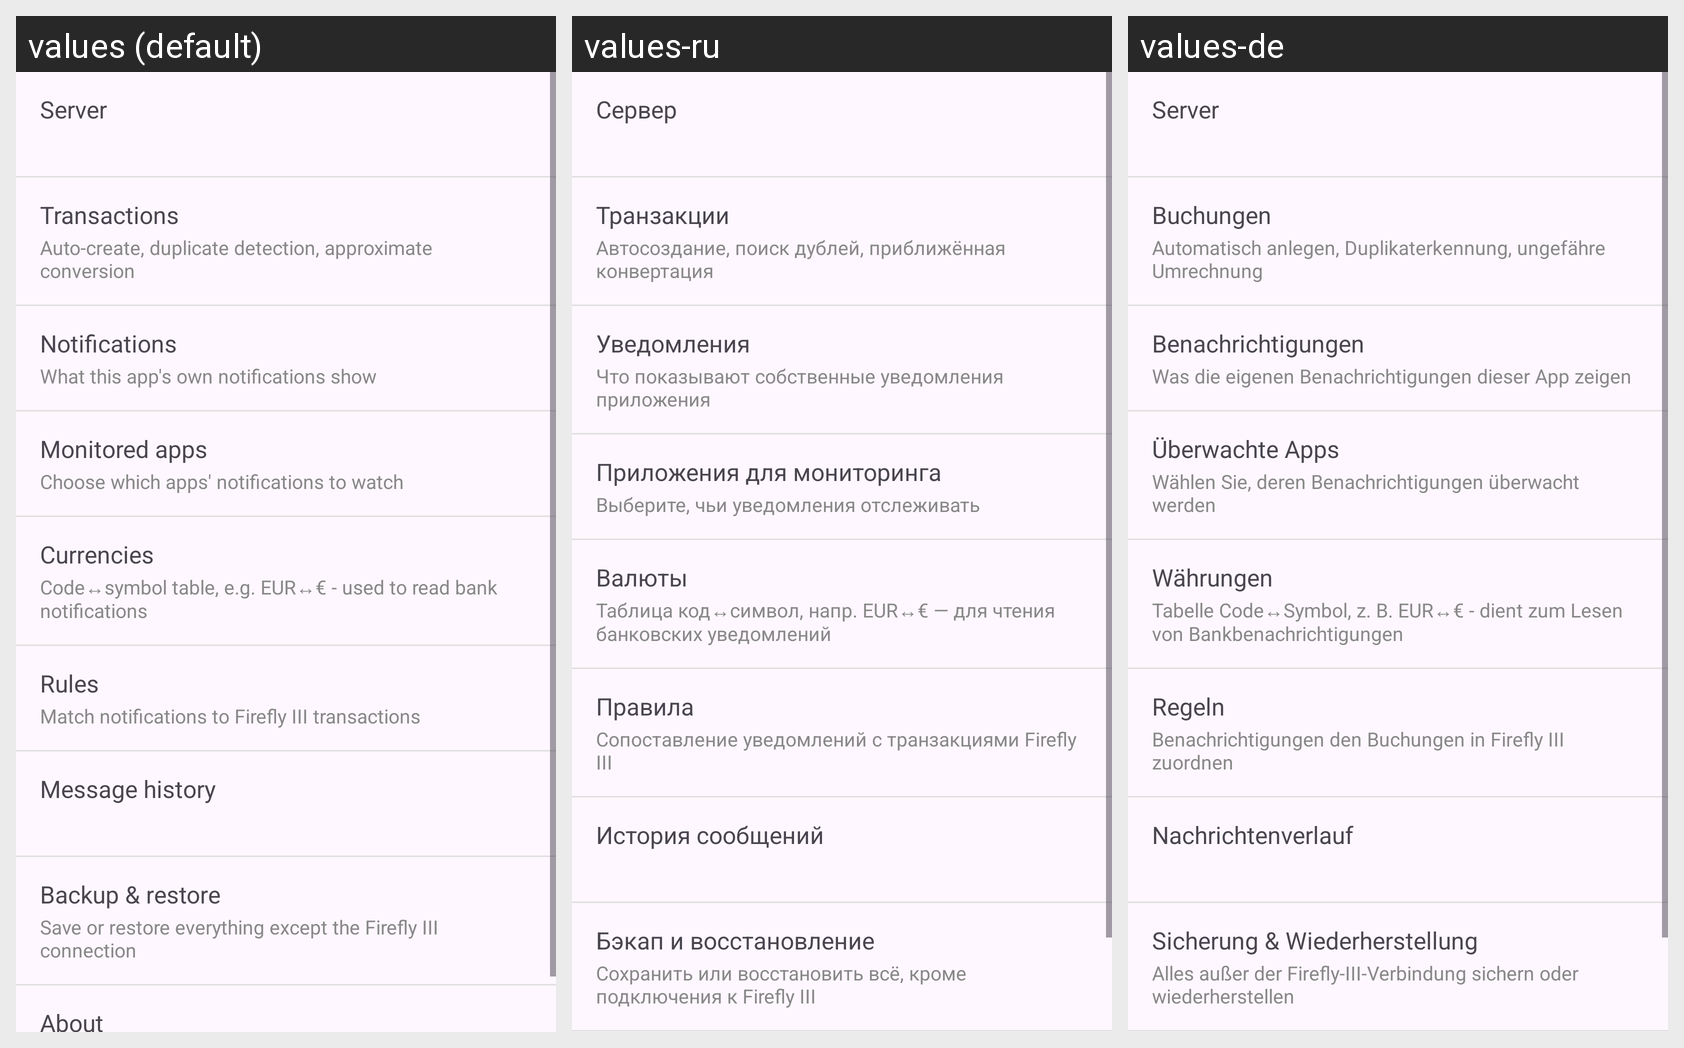

For this localized Android screen grid, give each drawn string resource with its value in every locale shown.
Android screen res/layout/fragment_settings_root.xml rendered under 3 locales, left to right: values (default), values-ru, values-de. Device: Nexus 5 (rendered at 1080×1920; each locale shown at half size, 540×960, under a caption strip naming it); theme Theme.FfNotifyImporter.
Strings drawn on this screen, with the default value and each locale's value (text and hints the layout hard-codes, and strings that could not be matched under every locale, appear in the picture but are not listed):

settings_firefly_title
  values: Server
  values-ru: Сервер
  values-de: Server

settings_transaction_creation_title
  values: Transactions
  values-ru: Транзакции
  values-de: Buchungen

settings_transaction_creation_subtitle
  values: Auto-create, duplicate detection, approximate conversion
  values-ru: Автосоздание, поиск дублей, приближённая конвертация
  values-de: Automatisch anlegen, Duplikaterkennung, ungefähre Umrechnung

settings_notifications_title
  values: Notifications
  values-ru: Уведомления
  values-de: Benachrichtigungen

settings_notifications_subtitle
  values: What this app's own notifications show
  values-ru: Что показывают собственные уведомления приложения
  values-de: Was die eigenen Benachrichtigungen dieser App zeigen

settings_monitored_apps_title
  values: Monitored apps
  values-ru: Приложения для мониторинга
  values-de: Überwachte Apps

settings_monitored_apps_subtitle
  values: Choose which apps' notifications to watch
  values-ru: Выберите, чьи уведомления отслеживать
  values-de: Wählen Sie, deren Benachrichtigungen überwacht werden

settings_currencies_title
  values: Currencies
  values-ru: Валюты
  values-de: Währungen

settings_currencies_subtitle
  values: Code↔symbol table, e.g. EUR↔€ - used to read bank notifications
  values-ru: Таблица код↔символ, напр. EUR↔€ — для чтения банковских уведомлений
  values-de: Tabelle Code↔Symbol, z. B. EUR↔€ - dient zum Lesen von Bankbenachrichtigungen

settings_rules_title
  values: Rules
  values-ru: Правила
  values-de: Regeln

settings_rules_subtitle
  values: Match notifications to Firefly III transactions
  values-ru: Сопоставление уведомлений с транзакциями Firefly III
  values-de: Benachrichtigungen den Buchungen in Firefly III zuordnen

settings_message_history_title
  values: Message history
  values-ru: История сообщений
  values-de: Nachrichtenverlauf

settings_backup_title
  values: Backup & restore
  values-ru: Бэкап и восстановление
  values-de: Sicherung & Wiederherstellung

settings_backup_subtitle
  values: Save or restore everything except the Firefly III connection
  values-ru: Сохранить или восстановить всё, кроме подключения к Firefly III
  values-de: Alles außer der Firefly-III-Verbindung sichern oder wiederherstellen
